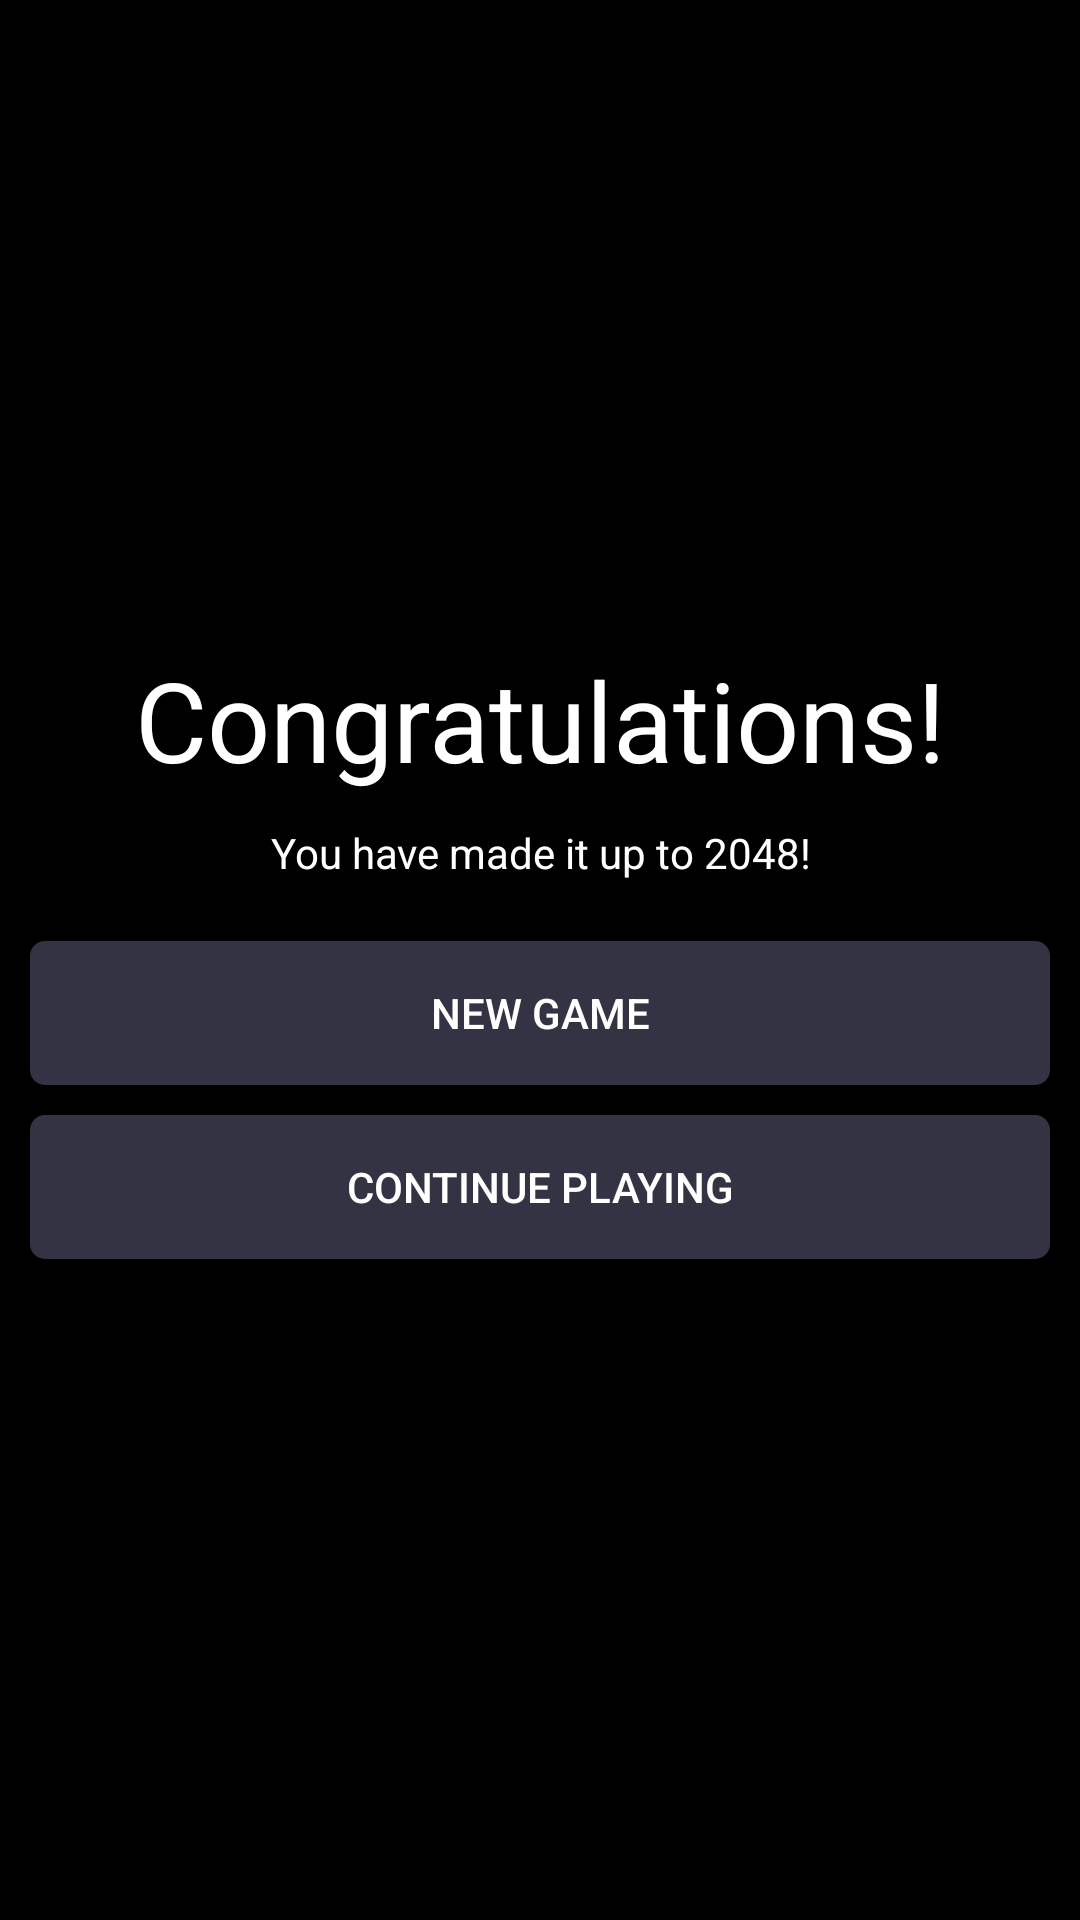

The Android layout XML behind this screen, and the referenced resources:
<!-- AndroidManifest.xml: application theme AppTheme -->
<!-- res/layout/layout_game_completed.xml -->
<?xml version="1.0" encoding="utf-8"?>

<LinearLayout xmlns:android="http://schemas.android.com/apk/res/android"
    android:orientation="vertical"
    android:layout_width="match_parent"
    android:layout_height="match_parent"
    android:gravity="center"
    >

    <LinearLayout
        android:id="@+id/lay_game_completed"
        android:orientation="vertical"
        android:layout_width="match_parent"
        android:layout_height="wrap_content"
        android:background="@color/color_Background"
        android:padding="5dp">

        <TextView
            android:id="@+id/lbl_completed_title"
            android:layout_width="match_parent"
            android:layout_height="wrap_content"
            android:text="@string/congrats"
            android:textSize="18pt"
            android:textColor="@color/color_Text"
            android:textAlignment="center"/>

        <TextView
            android:id="@+id/lbl_completed"
            android:layout_width="match_parent"
            android:layout_height="wrap_content"
            android:layout_marginTop="10dp"
            android:layout_marginBottom="15dp"
            android:text="@string/completed"
            android:textColor="@color/color_Text"
            android:textAlignment="center"/>

        <Button
            android:id="@+id/btn_new_game"
            android:layout_width="match_parent"
            android:layout_height="wrap_content"
            android:layout_margin="5dp"
            android:background="@drawable/btn_menu"
            android:text="@string/new_game"
            android:textColor="@color/color_Text"/>

        <Button
            android:id="@+id/btn_continue"
            android:layout_width="match_parent"
            android:layout_height="wrap_content"
            android:layout_margin="5dp"
            android:background="@drawable/btn_menu"
            android:text="@string/continue_play"
            android:textColor="@color/color_Text"/>


    </LinearLayout>
</LinearLayout>
<!-- resources referenced by this layout -->
<resources>
  <color name="color_Background">#000000</color>
  <color name="color_Text">#FFFFFF</color>
  <!-- drawable btn_menu (drawable) -->
  <?xml version="1.0" encoding="utf-8"?>
  
  <selector xmlns:android="http://schemas.android.com/apk/res/android">
      <item android:state_enabled="false">
          <shape>
              <solid android:color="@color/color_PrimaryDisabled"/>
              <corners android:radius="5dip"/>
          </shape>
      </item>
      <item android:state_focused="true">
          <shape>
              <solid android:color="@color/color_Accent"/>
              <corners android:radius="5dip"/>
          </shape>
      </item>
      <item android:state_pressed="true">
          <shape>
              <solid android:color="@color/color_Accent"/>
              <corners android:radius="5dip"/>
          </shape>
      </item>
      <item>
          <shape>
              <solid android:color="@color/color_Primary"/>
              <corners android:radius="5dip"/>
          </shape>
      </item>
  </selector>
  <string name="completed">You have made it up to 2048!</string>
  <string name="congrats">Congratulations!</string>
  <string name="continue_play">Continue Playing</string>
  <string name="new_game">New Game</string>
  <style name="AppTheme" parent="Theme.AppCompat.Light.DarkActionBar">
          
          <item name="colorPrimary">@color/color_Primary</item>
          <item name="colorPrimaryDark">@color/color_PrimaryDark</item>
          <item name="colorAccent">@color/color_Accent</item>
          <item name="colorControlHighlight">@color/color_Primary</item>
          <item name="android:windowBackground">@color/color_Background</item>
      </style>
  <color name="color_PrimaryDisabled">#222222</color>
  <color name="color_Accent">#FFEB3B</color>
  <color name="color_Primary">#333344</color>
  <color name="color_PrimaryDark">#000000</color>
</resources>
